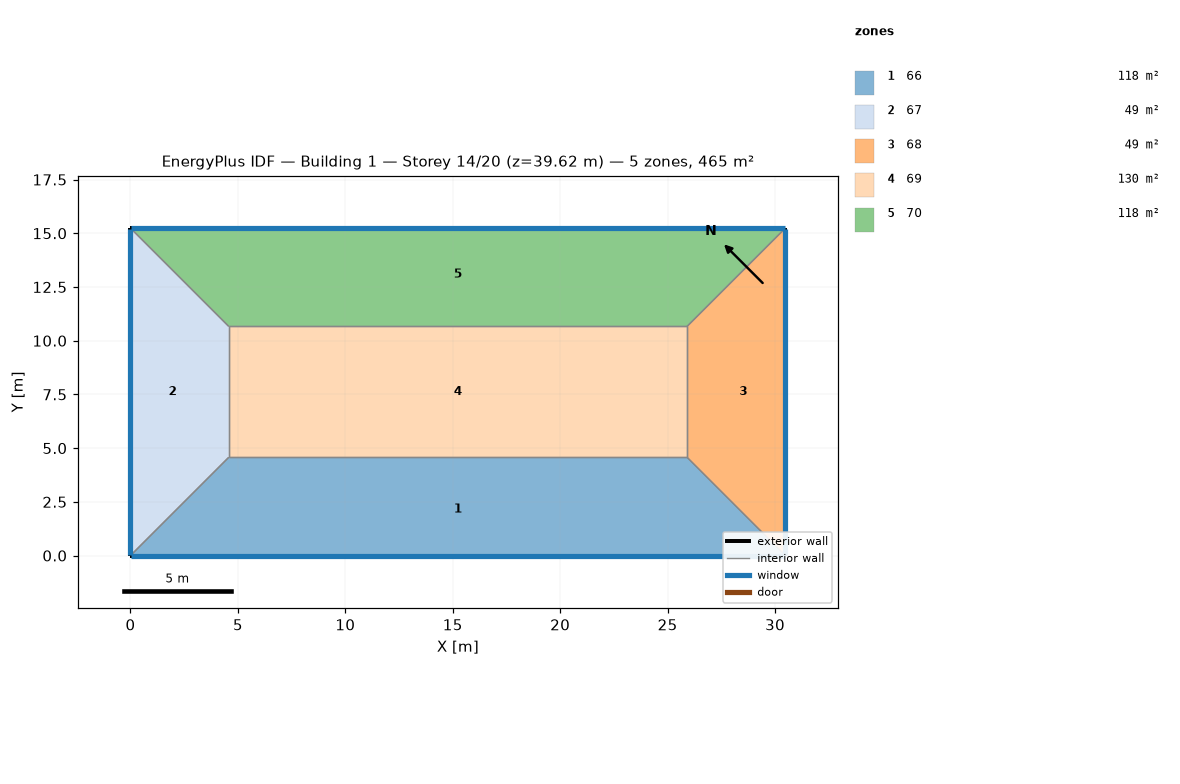
=== STOREY PLAN SPEC (per zone: floor XY polygon, exterior-wall plan segments, windows/doors) ===
zone 1: 66  (118.5 m²)
  floor: (25.91, 4.57) (30.48, 0.00) (0.00, 0.00) (4.57, 4.57)
  exterior wall: (0.00, 0.00) – (30.48, 0.00)  [30.5 m]
    window: (0.03, 0.00) – (30.45, 0.00)  [37.2 m²]
  interior walls: 3
zone 2: 67  (48.8 m²)
  floor: (0.00, 15.24) (4.57, 10.67) (4.57, 4.57) (0.00, 0.00)
  exterior wall: (0.00, 15.24) – (0.00, 0.00)  [15.2 m]
    window: (0.00, 15.21) – (0.00, 0.03)  [18.6 m²]
  interior walls: 3
zone 3: 68  (48.8 m²)
  floor: (30.48, 15.24) (30.48, 0.00) (25.91, 4.57) (25.91, 10.67)
  exterior wall: (30.48, 0.00) – (30.48, 15.24)  [15.2 m]
    window: (30.48, 0.03) – (30.48, 15.21)  [18.6 m²]
  interior walls: 3
zone 4: 69  (130.1 m²)
  floor: (25.91, 10.67) (25.91, 4.57) (4.57, 4.57) (4.57, 10.67)
  interior walls: 4
zone 5: 70  (118.5 m²)
  floor: (30.48, 15.24) (25.91, 10.67) (4.57, 10.67) (0.00, 15.24)
  exterior wall: (30.48, 15.24) – (0.00, 15.24)  [30.5 m]
    window: (30.45, 15.24) – (0.03, 15.24)  [37.2 m²]
  interior walls: 3

=== DERIVED (storey summary) ===
Building: Building 1
Storey: 14 of 20  (floor level z = 39.62 m)
Storey gross floor area: 464.5 m²
Zones on this storey: 5
  - 66: floor 118.5 m²; exterior wall 30.5 m (92.9 m²); 1 window(s) 37.2 m²; WWR 40.0%
  - 67: floor 48.8 m²; exterior wall 15.2 m (46.5 m²); 1 window(s) 18.6 m²; WWR 40.0%
  - 68: floor 48.8 m²; exterior wall 15.2 m (46.5 m²); 1 window(s) 18.6 m²; WWR 40.0%
  - 69: floor 130.1 m²
  - 70: floor 118.5 m²; exterior wall 30.5 m (92.9 m²); 1 window(s) 37.2 m²; WWR 40.0%
Zone adjacency (shared interzone walls):
  - 66 ↔ 67
  - 66 ↔ 68
  - 66 ↔ 69
  - 67 ↔ 69
  - 67 ↔ 70
  - 68 ↔ 69
  - 68 ↔ 70
  - 69 ↔ 70